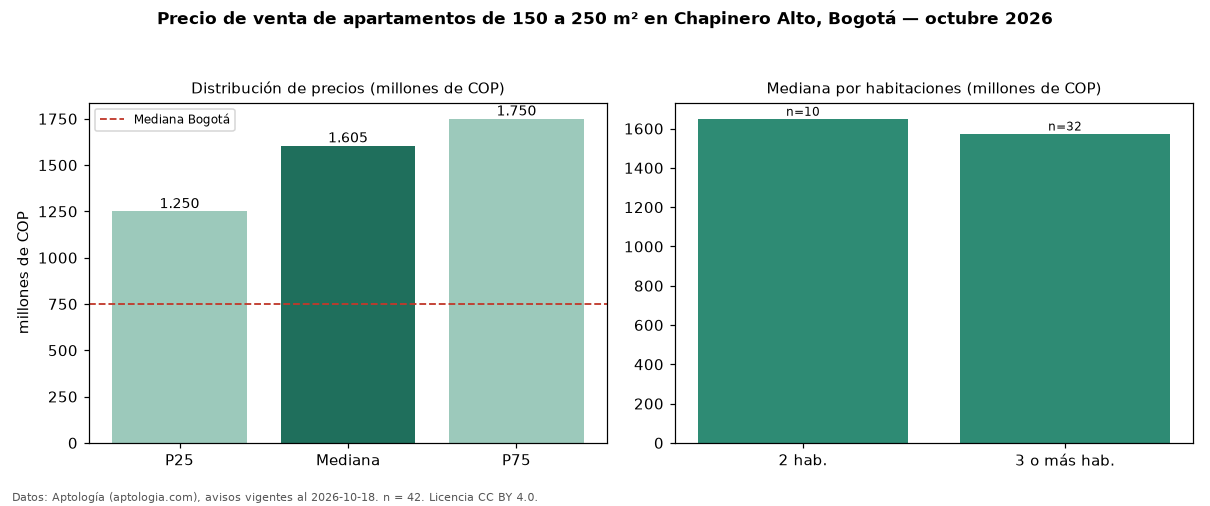

The file beside this chart, header and first rows:
seccion, metrica, valor, moneda, n
filtro, area5, de 150 a 250 m², , 42
precio, p25, 1250000000, COP, 42
precio, mediana, 1605000000, COP, 42
precio, p75, 1750000000, COP, 42
precio, minimo, 700000000, COP, 42
precio, maximo, 2300000000, COP, 42
m2, mediana_precio_m2, 8304598, COP, 42
m2, area_mediana_m2, 178.5, m2, 42
admin, mediana_admin_mes, 1550000, COP, 37
banos, mediana_banos, 4.0, , 
parqueadero, pct_con_parqueadero, 100.0, %, 42
estrato, estrato_mas_frecuente, 4, , 42
habitaciones, 2, 1650000000, COP, 10
habitaciones, 3+, 1575000000, COP, 32
ciudad, mediana_ciudad_referencia, 750000000, COP, 
ciudad, mediana_m2_ciudad, 7261905, COP, 
fuente, fecha_datos, 2026-10-18, , 
fuente, atribucion, https://www.aptologia.com/venta/bogota/c…, , 
fuente, licencia, CC BY 4.0, , 
